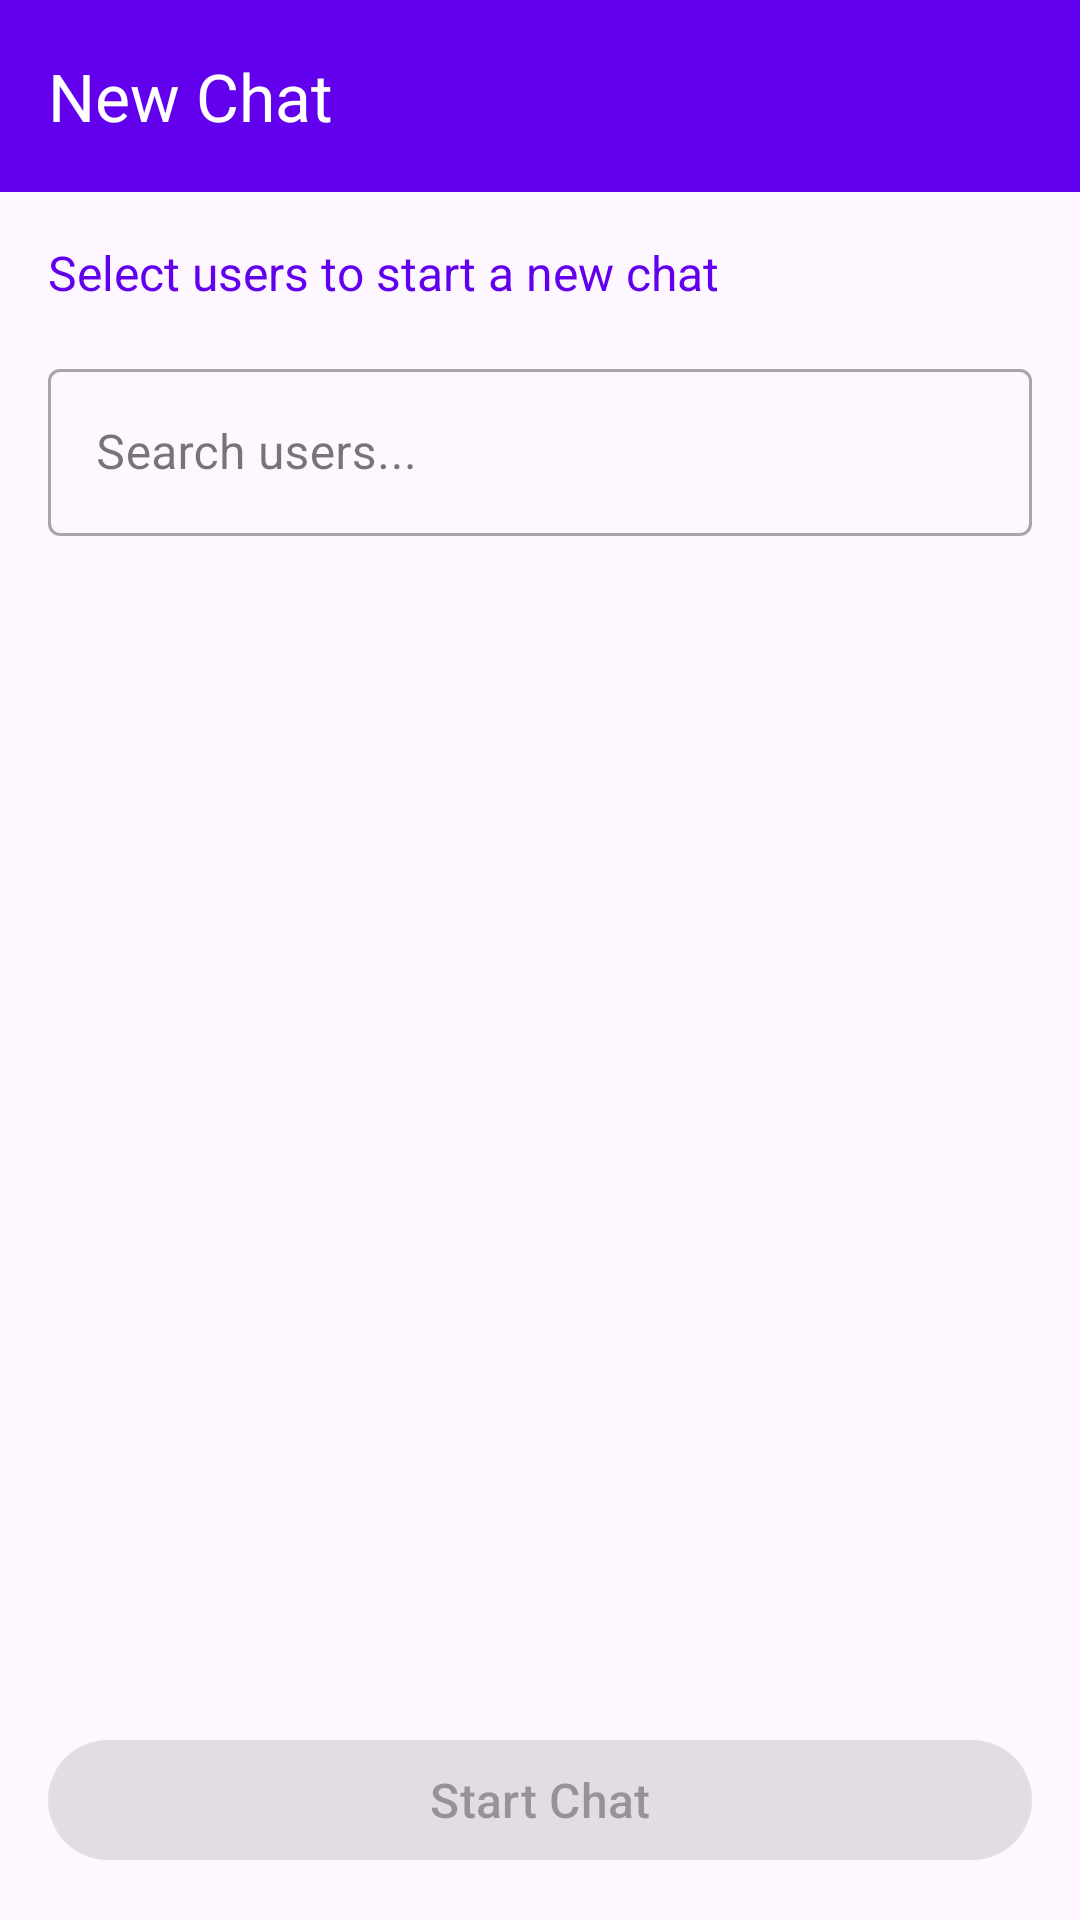

This screen was rendered from an Android layout file. Write that file and the resources it references.
<!-- AndroidManifest.xml: application theme Theme.RealTimeChatUI -->
<!-- res/layout/activity_new_chat.xml -->
<?xml version="1.0" encoding="utf-8"?>
<androidx.constraintlayout.widget.ConstraintLayout xmlns:android="http://schemas.android.com/apk/res/android"
    xmlns:app="http://schemas.android.com/apk/res-auto"
    xmlns:tools="http://schemas.android.com/tools"
    android:id="@+id/main"
    android:layout_width="match_parent"
    android:layout_height="match_parent"
    tools:context=".NewChatActivity">

    
    <com.google.android.material.appbar.MaterialToolbar
        android:id="@+id/toolbar"
        android:layout_width="0dp"
        android:layout_height="?attr/actionBarSize"
        android:background="@color/colorPrimary"
        app:title="@string/new_chat"
        app:titleTextColor="@color/white"
        app:navigationIcon="@drawable/ic_arrow_back"
        app:navigationIconTint="@color/white"
        app:layout_constraintTop_toTopOf="parent"
        app:layout_constraintStart_toStartOf="parent"
        app:layout_constraintEnd_toEndOf="parent" />

    
    <LinearLayout
        android:id="@+id/llSearchLayout"
        android:layout_width="0dp"
        android:layout_height="wrap_content"
        android:orientation="vertical"
        android:padding="16dp"
        app:layout_constraintTop_toBottomOf="@+id/toolbar"
        app:layout_constraintStart_toStartOf="parent"
        app:layout_constraintEnd_toEndOf="parent">

        <TextView
            android:layout_width="wrap_content"
            android:layout_height="wrap_content"
            android:text="@string/select_users"
            android:textSize="16sp"
            android:textColor="@color/colorPrimary"
            android:layout_marginBottom="16dp" />

        
        <com.google.android.material.textfield.TextInputLayout
            android:id="@+id/tilSearch"
            android:layout_width="match_parent"
            android:layout_height="wrap_content"
            android:layout_marginBottom="16dp"
            style="@style/Widget.MaterialComponents.TextInputLayout.OutlinedBox">

            <com.google.android.material.textfield.TextInputEditText
                android:id="@+id/etSearch"
                android:layout_width="match_parent"
                android:layout_height="wrap_content"
                android:hint="@string/search_users"
                android:inputType="text"
                android:maxLines="1"
                android:imeOptions="actionSearch" />
        </com.google.android.material.textfield.TextInputLayout>

    </LinearLayout>

    
    <androidx.recyclerview.widget.RecyclerView
        android:id="@+id/rvUsers"
        android:layout_width="0dp"
        android:layout_height="0dp"
        android:clipToPadding="false"
        android:padding="8dp"
        app:layout_constraintTop_toBottomOf="@+id/llSearchLayout"
        app:layout_constraintBottom_toTopOf="@+id/btnStartChat"
        app:layout_constraintStart_toStartOf="parent"
        app:layout_constraintEnd_toEndOf="parent"
        tools:listitem="@layout/item_user" />

    
    <com.google.android.material.button.MaterialButton
        android:id="@+id/btnStartChat"
        android:layout_width="0dp"
        android:layout_height="wrap_content"
        android:layout_margin="16dp"
        android:text="@string/start_chat"
        android:textSize="16sp"
        android:enabled="false"
        app:layout_constraintBottom_toBottomOf="parent"
        app:layout_constraintStart_toStartOf="parent"
        app:layout_constraintEnd_toEndOf="parent" />

    
    <ProgressBar
        android:id="@+id/progressBar"
        android:layout_width="wrap_content"
        android:layout_height="wrap_content"
        android:visibility="gone"
        app:layout_constraintTop_toTopOf="parent"
        app:layout_constraintBottom_toBottomOf="parent"
        app:layout_constraintStart_toStartOf="parent"
        app:layout_constraintEnd_toEndOf="parent" />

    
    <LinearLayout
        android:id="@+id/llEmptyState"
        android:layout_width="0dp"
        android:layout_height="0dp"
        android:orientation="vertical"
        android:gravity="center"
        android:padding="32dp"
        android:visibility="gone"
        app:layout_constraintTop_toBottomOf="@+id/llSearchLayout"
        app:layout_constraintBottom_toTopOf="@+id/btnStartChat"
        app:layout_constraintStart_toStartOf="parent"
        app:layout_constraintEnd_toEndOf="parent">

        <TextView
            android:layout_width="wrap_content"
            android:layout_height="wrap_content"
            android:text="No users found"
            android:textSize="18sp"
            android:textColor="@android:color/darker_gray"
            android:textAlignment="center" />

    </LinearLayout>

</androidx.constraintlayout.widget.ConstraintLayout>
<!-- res/layout/item_user.xml (included above) -->
<?xml version="1.0" encoding="utf-8"?>
<com.google.android.material.card.MaterialCardView xmlns:android="http://schemas.android.com/apk/res/android"
    xmlns:app="http://schemas.android.com/apk/res-auto"
    xmlns:tools="http://schemas.android.com/tools"
    android:layout_width="match_parent"
    android:layout_height="wrap_content"
    android:layout_margin="4dp"
    app:cardElevation="2dp"
    app:cardCornerRadius="8dp"
    android:clickable="true"
    android:focusable="true"
    android:foreground="?attr/selectableItemBackground">

    <androidx.constraintlayout.widget.ConstraintLayout
        android:layout_width="match_parent"
        android:layout_height="wrap_content"
        android:padding="16dp">

        
        <CheckBox
            android:id="@+id/cbSelect"
            android:layout_width="wrap_content"
            android:layout_height="wrap_content"
            app:layout_constraintTop_toTopOf="parent"
            app:layout_constraintStart_toStartOf="parent"
            app:layout_constraintBottom_toBottomOf="parent" />

        
        <ImageView
            android:id="@+id/ivAvatar"
            android:layout_width="40dp"
            android:layout_height="40dp"
            android:layout_marginStart="12dp"
            android:background="@color/colorPrimary"
            android:scaleType="centerCrop"
            app:layout_constraintTop_toTopOf="parent"
            app:layout_constraintStart_toEndOf="@+id/cbSelect"
            app:layout_constraintBottom_toBottomOf="parent"
            tools:src="@drawable/ic_arrow_back" />

        
        <LinearLayout
            android:layout_width="0dp"
            android:layout_height="wrap_content"
            android:layout_marginStart="12dp"
            android:orientation="vertical"
            app:layout_constraintTop_toTopOf="parent"
            app:layout_constraintBottom_toBottomOf="parent"
            app:layout_constraintStart_toEndOf="@+id/ivAvatar"
            app:layout_constraintEnd_toEndOf="parent">

            
            <TextView
                android:id="@+id/tvFullName"
                android:layout_width="match_parent"
                android:layout_height="wrap_content"
                android:textSize="16sp"
                android:textStyle="bold"
                android:textColor="@color/black"
                android:maxLines="1"
                android:ellipsize="end"
                tools:text="John Doe" />

            
            <TextView
                android:id="@+id/tvUsername"
                android:layout_width="match_parent"
                android:layout_height="wrap_content"
                android:textSize="14sp"
                android:textColor="@android:color/darker_gray"
                android:maxLines="1"
                android:ellipsize="end"
                tools:text="@johndoe" />

        </LinearLayout>

    </androidx.constraintlayout.widget.ConstraintLayout>

</com.google.android.material.card.MaterialCardView>
<!-- resources referenced by this layout -->
<resources>
  <string name="new_chat">New Chat</string>
  <string name="search_users">Search users...</string>
  <string name="select_users">Select users to start a new chat</string>
  <string name="start_chat">Start Chat</string>
  <style name="Theme.RealTimeChatUI" parent="Base.Theme.RealTimeChatUI" />
  <style name="Base.Theme.RealTimeChatUI" parent="Theme.Material3.DayNight.NoActionBar">
          
          
      </style>
  <!-- not gathered from this repository: default colours our renderer supplied (Android Studio template values) -->
  <color name="black">#FF000000</color>
  <color name="white">#FFFFFFFF</color>
  <color name="colorPrimary">#FF6200EE</color>
</resources>
